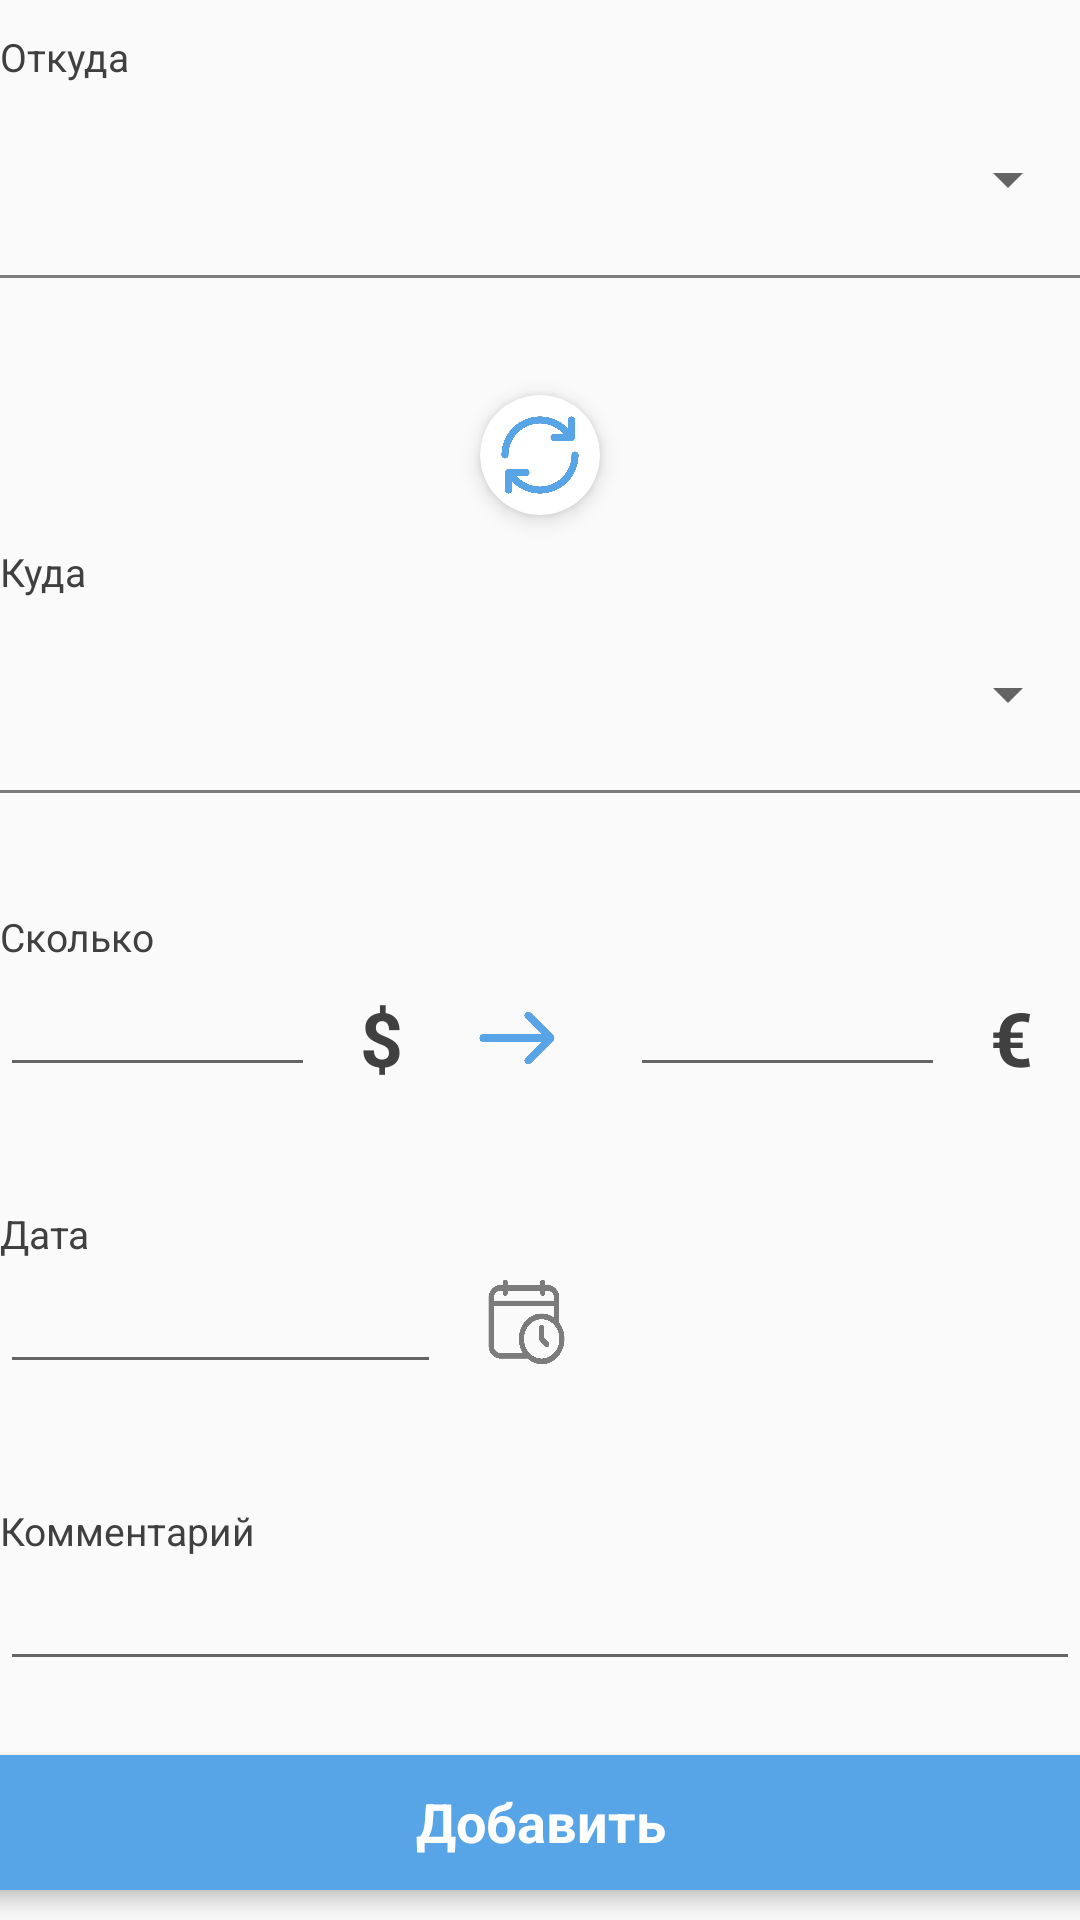

Reconstruct the res/layout file that produces this screen, plus the resources it refers to.
<!-- AndroidManifest.xml: application theme Theme.FinAccSystem -->
<!-- res/layout/new_transaction.xml -->
<?xml version="1.0" encoding="utf-8"?>
<androidx.constraintlayout.widget.ConstraintLayout xmlns:android="http://schemas.android.com/apk/res/android"
    xmlns:app="http://schemas.android.com/apk/res-auto"
    xmlns:tools="http://schemas.android.com/tools"
    android:layout_width="wrap_content"
    android:layout_height="match_parent"
    android:layout_marginHorizontal="10dp">

    <TextView
        android:id="@+id/textSenderNode"
        android:layout_width="match_parent"
        android:layout_height="wrap_content"
        android:layout_marginTop="10dp"
        android:text="Откуда"
        android:textColor="@color/gray"
        android:textSize="13sp"
        app:layout_constraintStart_toStartOf="parent"
        app:layout_constraintTop_toTopOf="parent" />

    <Spinner
        android:id="@+id/spinnerSenderNode"
        android:layout_width="match_parent"
        android:layout_height="wrap_content"
        android:layout_marginVertical="20dp"
        android:minWidth="400dp"
        app:layout_constraintEnd_toEndOf="parent"
        app:layout_constraintRight_toRightOf="parent"
        app:layout_constraintStart_toStartOf="parent"
        app:layout_constraintTop_toBottomOf="@+id/textSenderNode" />

    <View
        android:layout_width="match_parent"
        android:layout_height="1dp"
        android:layout_marginVertical="20dp"
        android:background="@color/middle_gray"
        app:layout_constraintLeft_toLeftOf="parent"
        app:layout_constraintRight_toRightOf="parent"
        app:layout_constraintTop_toBottomOf="@+id/spinnerSenderNode" />

    <androidx.cardview.widget.CardView
        android:id="@+id/changeButton"
        android:layout_width="40dp"
        android:layout_height="40dp"
        android:layout_marginHorizontal="10dp"
        android:layout_marginVertical="60dp"
        android:background="@color/middle_gray"
        app:cardCornerRadius="20dp"
        app:cardElevation="4dp"
        app:layout_constraintEnd_toEndOf="parent"
        app:layout_constraintStart_toStartOf="parent"
        app:layout_constraintTop_toBottomOf="@+id/spinnerSenderNode">

        <androidx.constraintlayout.widget.ConstraintLayout
            android:layout_width="match_parent"
            android:layout_height="wrap_content">
            

        </androidx.constraintlayout.widget.ConstraintLayout>

        <ImageView
            android:layout_width="28dp"
            android:layout_height="28dp"
            android:layout_margin="6dp"
            android:background="@drawable/change"
            tools:ignore="MissingConstraints" />
    </androidx.cardview.widget.CardView>

    <TextView
        android:id="@+id/textReceiverNode"
        android:layout_width="wrap_content"
        android:layout_height="wrap_content"
        android:paddingTop="10dp"
        android:text="Куда"
        android:textColor="@color/gray"
        android:textSize="13sp"
        app:layout_constraintStart_toStartOf="parent"
        app:layout_constraintTop_toBottomOf="@+id/changeButton" />

    
    <Spinner
        android:id="@+id/spinnerReceiverNode"
        android:layout_width="wrap_content"
        android:layout_height="wrap_content"
        android:layout_marginVertical="20dp"
        android:minWidth="400dp"
        app:layout_constraintEnd_toEndOf="parent"
        app:layout_constraintLeft_toLeftOf="parent"
        app:layout_constraintRight_toRightOf="parent"
        app:layout_constraintTop_toBottomOf="@+id/textReceiverNode" />

    <View
        android:layout_width="match_parent"
        android:layout_height="1dp"
        android:layout_marginVertical="20dp"
        android:background="@color/middle_gray"
        app:layout_constraintLeft_toLeftOf="parent"
        app:layout_constraintRight_toRightOf="parent"
        app:layout_constraintTop_toBottomOf="@+id/spinnerReceiverNode" />

    <TextView
        android:id="@+id/textAmount"
        android:layout_width="wrap_content"
        android:layout_height="wrap_content"
        android:paddingTop="60dp"
        android:text="Сколько"
        android:textColor="@color/gray"
        android:textSize="13sp"
        app:layout_constraintStart_toStartOf="parent"
        app:layout_constraintTop_toBottomOf="@+id/spinnerReceiverNode" />

    <EditText
        android:id="@+id/senderAmount"
        android:layout_width="wrap_content"
        android:layout_height="wrap_content"
        android:layout_weight="1"
        android:ems="5"
        android:inputType="number"
        android:maxLength="10"
        app:layout_constraintTop_toBottomOf="@+id/textAmount"
        tools:focusable="false"
        tools:ignore="MissingConstraints" />

    <TextView
        android:id="@+id/senderCurrency"
        android:layout_width="wrap_content"
        android:layout_height="wrap_content"
        android:layout_marginHorizontal="15dp"
        android:paddingVertical="8dp"
        android:text="$"
        android:textColor="@color/gray"
        android:textSize="25sp"
        android:textStyle="bold"
        app:layout_constraintLeft_toRightOf="@id/senderAmount"
        app:layout_constraintTop_toBottomOf="@+id/textAmount" />

    <ImageView
        android:layout_width="30dp"
        android:layout_height="30dp"
        android:layout_marginVertical="10dp"
        android:layout_marginHorizontal="10dp"
        android:src="@drawable/pointer"
        app:layout_constraintEnd_toStartOf="@+id/receiverAmount"
        app:layout_constraintStart_toEndOf="@+id/senderCurrency"
        app:layout_constraintTop_toBottomOf="@+id/textAmount" />

    <EditText
        android:id="@+id/receiverAmount"
        android:layout_width="wrap_content"
        android:layout_height="wrap_content"
        android:layout_marginLeft="60dp"
        android:layout_weight="1"
        android:ems="5"
        android:inputType="number"
        android:maxLength="10"
        app:layout_constraintEnd_toEndOf="parent"
        app:layout_constraintStart_toEndOf="@+id/senderAmount"
        app:layout_constraintTop_toBottomOf="@+id/textAmount"
        tools:ignore="MissingConstraints" />

    <TextView
        android:id="@+id/receiverCurrency"
        android:layout_width="wrap_content"
        android:layout_height="wrap_content"
        android:layout_marginHorizontal="15dp"
        android:paddingVertical="8dp"
        android:text="€"
        android:textColor="@color/gray"
        android:textSize="25sp"
        android:textStyle="bold"
        app:layout_constraintLeft_toRightOf="@id/receiverAmount"
        app:layout_constraintTop_toBottomOf="@+id/textAmount" />

    <TextView
        android:id="@+id/textDate"
        android:layout_width="wrap_content"
        android:layout_height="wrap_content"
        android:paddingTop="40dp"
        android:text="Дата"
        android:textColor="@color/gray"
        android:textSize="13sp"
        app:layout_constraintStart_toStartOf="parent"
        app:layout_constraintTop_toBottomOf="@+id/senderAmount" />

    <EditText
        android:id="@+id/date"
        android:layout_width="wrap_content"
        android:layout_height="wrap_content"
        android:layout_weight="1"
        android:ems="7"
        android:inputType="date"
        app:layout_constraintTop_toBottomOf="@+id/textDate"
        tools:ignore="MissingConstraints" />

    <ImageButton
        android:id="@+id/calendarButton"
        android:layout_width="27dp"
        android:layout_height="30dp"
        android:layout_marginLeft="15dp"
        android:background="@drawable/calendar"
        android:onClick="setDate"
        app:layout_constraintBottom_toBottomOf="@+id/date"
        app:layout_constraintLeft_toRightOf="@id/date"
        app:layout_constraintTop_toBottomOf="@+id/textDate" />

    <TextView
        android:id="@+id/textDescription"
        android:layout_width="wrap_content"
        android:layout_height="wrap_content"
        android:paddingTop="40dp"
        android:text="Комментарий"
        android:textColor="@color/gray"
        android:textSize="13sp"
        app:layout_constraintStart_toStartOf="parent"
        app:layout_constraintTop_toBottomOf="@+id/date" />

    <EditText
        android:id="@+id/description"
        android:layout_width="wrap_content"
        android:layout_height="wrap_content"
        android:layout_weight="1"
        android:ems="20"
        android:inputType="text"
        android:maxLength="100"
        app:layout_constraintBottom_toTopOf="@+id/executeButton"
        app:layout_constraintEnd_toEndOf="parent"
        app:layout_constraintHorizontal_bias="1.0"
        app:layout_constraintStart_toStartOf="parent"
        app:layout_constraintTop_toBottomOf="@+id/textDescription"
        app:layout_constraintVertical_bias="0.0" />

    <androidx.cardview.widget.CardView
        android:id="@+id/executeButton"
        android:layout_width="380dp"
        android:layout_height="45dp"
        android:layout_marginVertical="10dp"
        android:backgroundTint="@color/blue_500"
        android:onClick="executeAddTransaction"
        app:cardCornerRadius="10dp"
        app:cardElevation="4dp"
        app:layout_constraintBottom_toBottomOf="parent"
        app:layout_constraintEnd_toEndOf="parent"
        app:layout_constraintStart_toStartOf="parent">

        <TextView
            android:layout_width="match_parent"
            android:layout_height="match_parent"
            android:layout_marginHorizontal="110dp"
            android:layout_marginVertical="10dp"
            android:text="Добавить"
            android:textAlignment="center"
            android:textColor="@color/white"
            android:textSize="18dp"
            android:textStyle="bold" />

    </androidx.cardview.widget.CardView>

</androidx.constraintlayout.widget.ConstraintLayout>
<!-- resources referenced by this layout -->
<resources>
  <color name="blue_500">#57A4E6</color>
  <color name="gray">#404040</color>
  <color name="middle_gray">#7C7C7C</color>
  <color name="white">#FFFFFFFF</color>
  <!-- drawable calendar: png bitmap (drawable, 24202 bytes) -->
  <!-- drawable change: png bitmap (drawable, 26365 bytes) -->
  <!-- drawable pointer: png bitmap (drawable, 7679 bytes) -->
  <style name="Theme.FinAccSystem" parent="Theme.AppCompat.DayNight.NoActionBar">
          
          <item name="colorPrimary">@color/blue_700</item>
          <item name="colorPrimaryVariant">@color/blue_500</item>
          <item name="colorOnPrimary">@color/white</item>
          
          <item name="colorSecondary">@color/blue_700</item>
          <item name="colorSecondaryVariant">@color/teal_700</item>
          <item name="colorOnSecondary">@color/black</item>
          
          <item name="android:statusBarColor">?attr/colorPrimaryVariant</item>
          
          <item name="colorAccent">@color/blue_500</item>
      </style>
  <color name="blue_700">#57A4E6</color>
  <color name="teal_700">#111E4B</color>
  <color name="black">#FF000000</color>
</resources>
